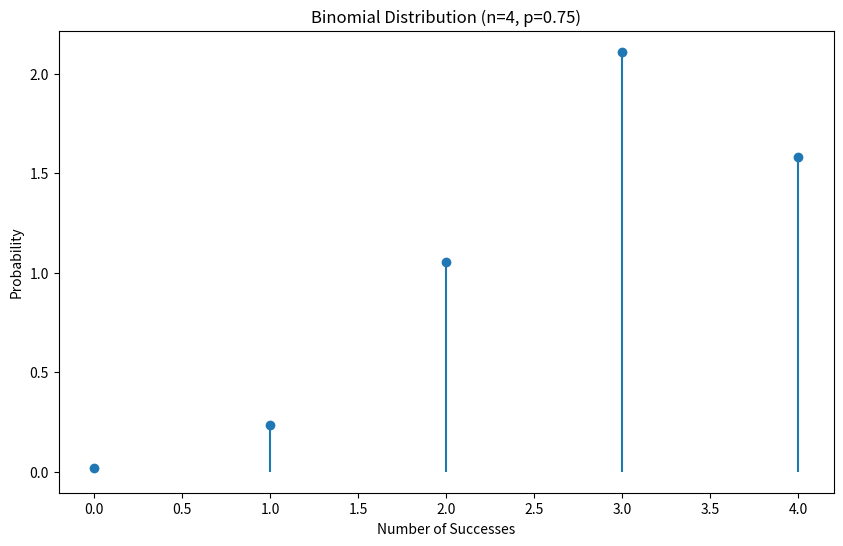

This chart was generated by the following Python code:
import numpy as np
import matplotlib.pyplot as plt
from scipy.stats import binom

# Parameters for the binomial distribution
n = 4  # Number of trials
p = 0.75  # Probability of success

# Range of possible outcomes
x = np.arange(0, n + 1)

# Binomial distribution PMF
pmf_values = binom.pmf(x, n, p)

posterior = binom.pmf(x, n, p) * (n+1)

# Plotting the binomial distribution
plt.figure(figsize=(10, 6))
plt.stem(x, posterior, basefmt=" ")
plt.xlabel("Number of Successes")
plt.ylabel("Probability")
plt.title(f"Binomial Distribution (n={n}, p={p})")
plt.show()

